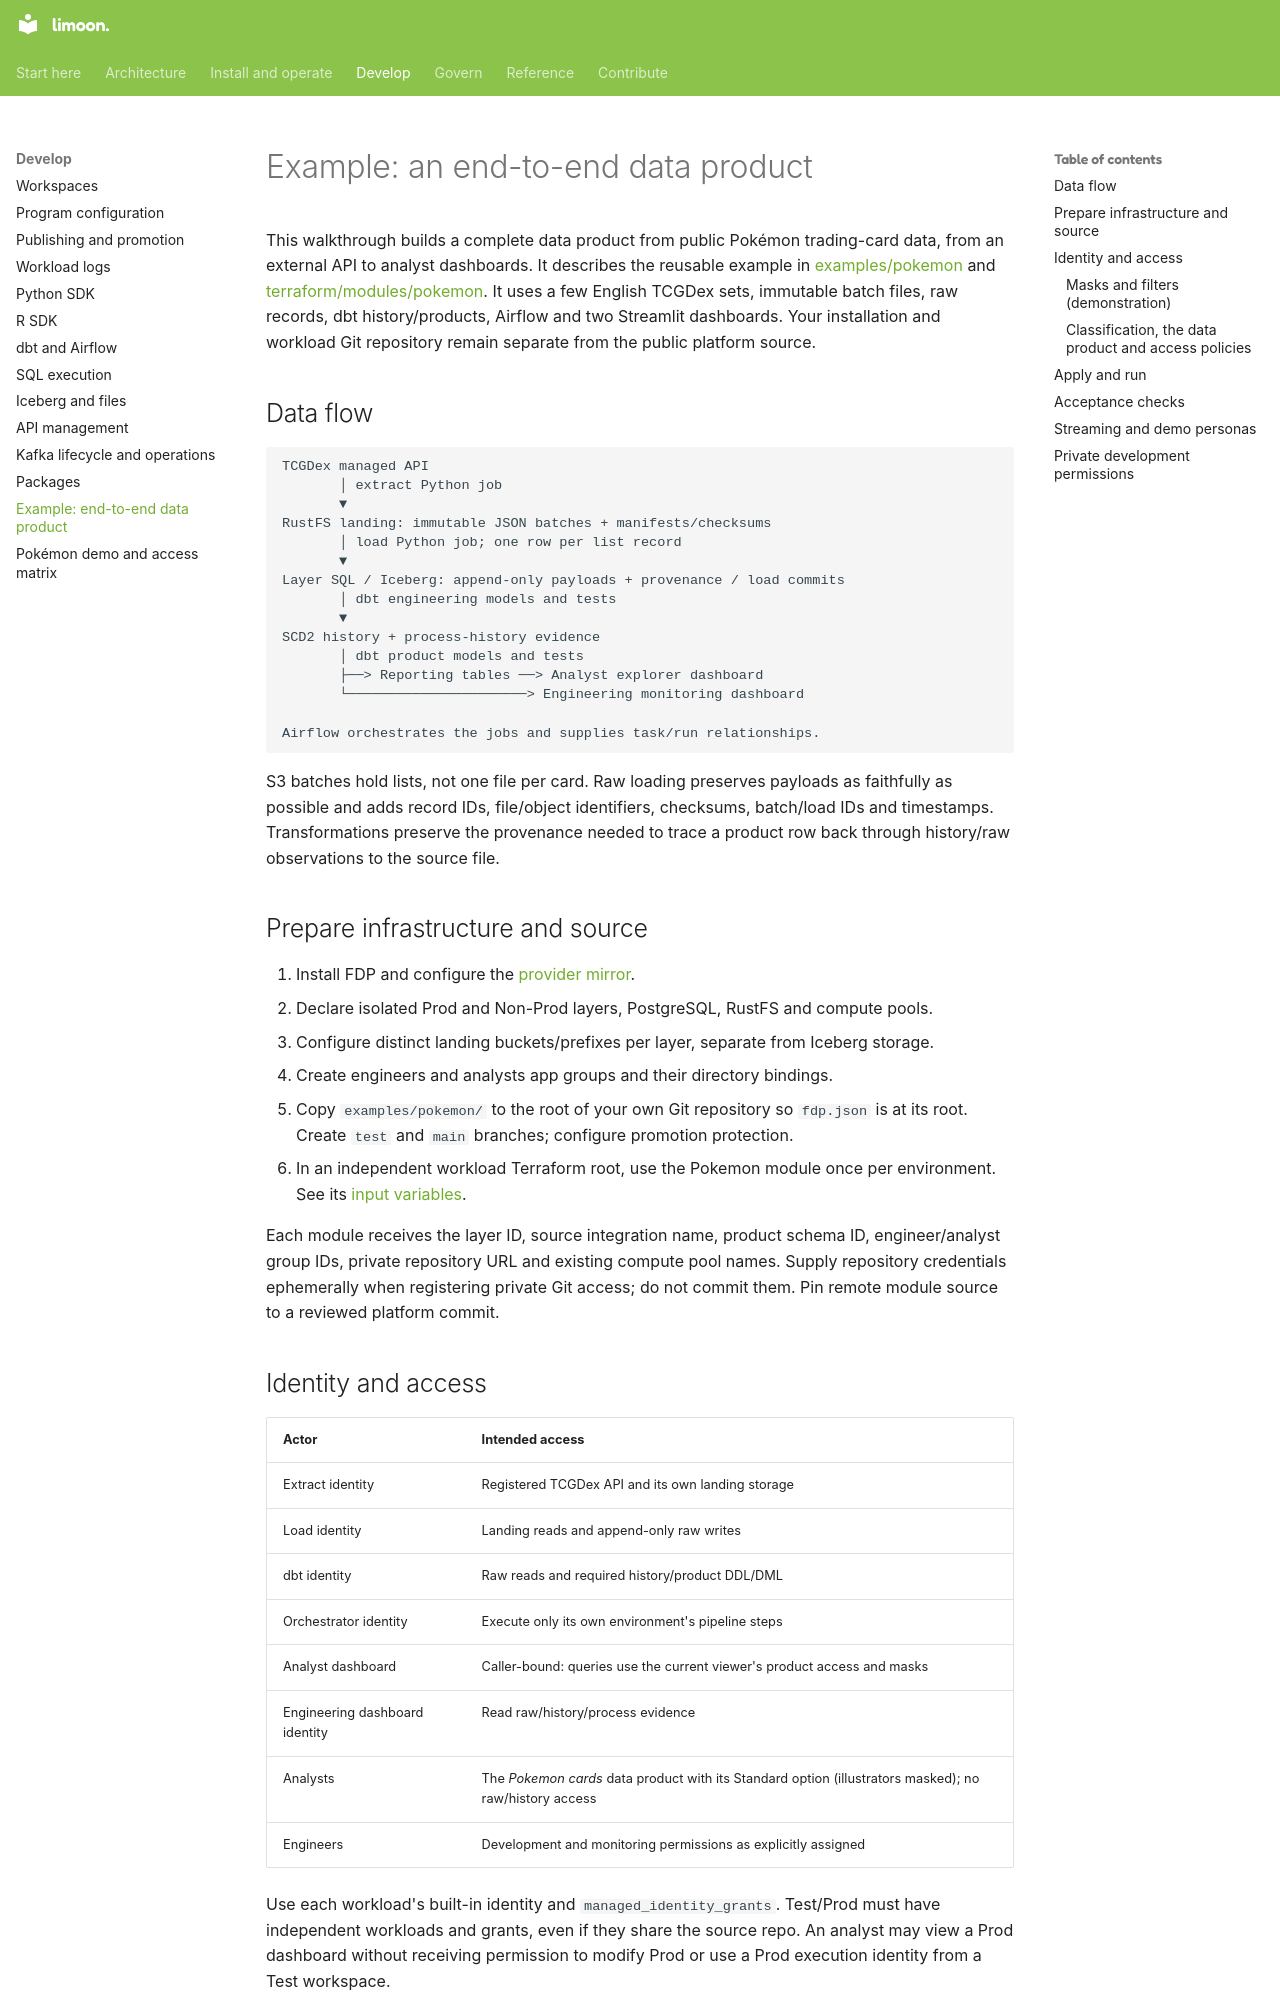

repository: Floren-App/floren-data-platform-public · page: pokemon/index.html · generator: mkdocs

# Example: an end-to-end data product

This walkthrough builds a complete data product from public Pokémon trading-card data,
from an external API to analyst dashboards. It describes the reusable example in
[examples/pokemon](../examples/pokemon) and
[terraform/modules/pokemon](../terraform/modules/pokemon). It uses a few English
TCGDex sets, immutable batch files, raw records, dbt history/products, Airflow and
two Streamlit dashboards. Your installation and workload Git repository remain
separate from the public platform source.

## Data flow

```text
TCGDex managed API
       │ extract Python job
       ▼
RustFS landing: immutable JSON batches + manifests/checksums
       │ load Python job; one row per list record
       ▼
Layer SQL / Iceberg: append-only payloads + provenance / load commits
       │ dbt engineering models and tests
       ▼
SCD2 history + process-history evidence
       │ dbt product models and tests
       ├──> Reporting tables ──> Analyst explorer dashboard
       └──────────────────────> Engineering monitoring dashboard

Airflow orchestrates the jobs and supplies task/run relationships.
```

S3 batches hold lists, not one file per card. Raw loading preserves payloads as
faithfully as possible and adds record IDs, file/object identifiers, checksums,
batch/load IDs and timestamps. Transformations preserve the provenance needed to
trace a product row back through history/raw observations to the source file.

## Prepare infrastructure and source

1. Install FDP and configure the [provider mirror](terraform.md).
2. Declare isolated Prod and Non-Prod layers, PostgreSQL, RustFS and compute pools.
3. Configure distinct landing buckets/prefixes per layer, separate from Iceberg storage.
4. Create engineers and analysts app groups and their directory bindings.
5. Copy `examples/pokemon/` to the root of your own Git repository so `fdp.json`
   is at its root. Create `test` and `main` branches; configure promotion protection.
6. In an independent workload Terraform root, use the Pokemon module once per
   environment. See its [input variables](../terraform/modules/pokemon/variables.tf).

Each module receives the layer ID, source integration name, product schema ID,
engineer/analyst group IDs, private repository URL and existing compute pool names.
Supply repository credentials ephemerally when registering private Git access;
do not commit them. Pin remote module source to a reviewed platform commit.

## Identity and access

| Actor | Intended access |
|---|---|
| Extract identity | Registered TCGDex API and its own landing storage |
| Load identity | Landing reads and append-only raw writes |
| dbt identity | Raw reads and required history/product DDL/DML |
| Orchestrator identity | Execute only its own environment's pipeline steps |
| Analyst dashboard | Caller-bound: queries use the current viewer's product access and masks |
| Engineering dashboard identity | Read raw/history/process evidence |
| Analysts | The *Pokemon cards* data product with its Standard option (illustrators masked); no raw/history access |
| Engineers | Development and monitoring permissions as explicitly assigned |

Use each workload's built-in identity and `managed_identity_grants`. Test/Prod
must have independent workloads and grants, even if they share the source repo.
An analyst may view a Prod dashboard without receiving permission to modify Prod
or use a Prod execution identity from a Test workspace.

### Masks and filters (demonstration)

Set `demo_data_policies = true` on an environment to add [column masks and a row
filter](data-masking.md) to `reporting.cards_current`: analysts and the explorer
dashboard see prices rounded to whole euros, only the last four characters of the
illustrator and no rare cards. Data engineers and the `bootstrap` and `models`
identities that build the product are exempt, so the pipeline keeps processing real
data. Compare the explorer dashboard with the same query run by an engineer.
